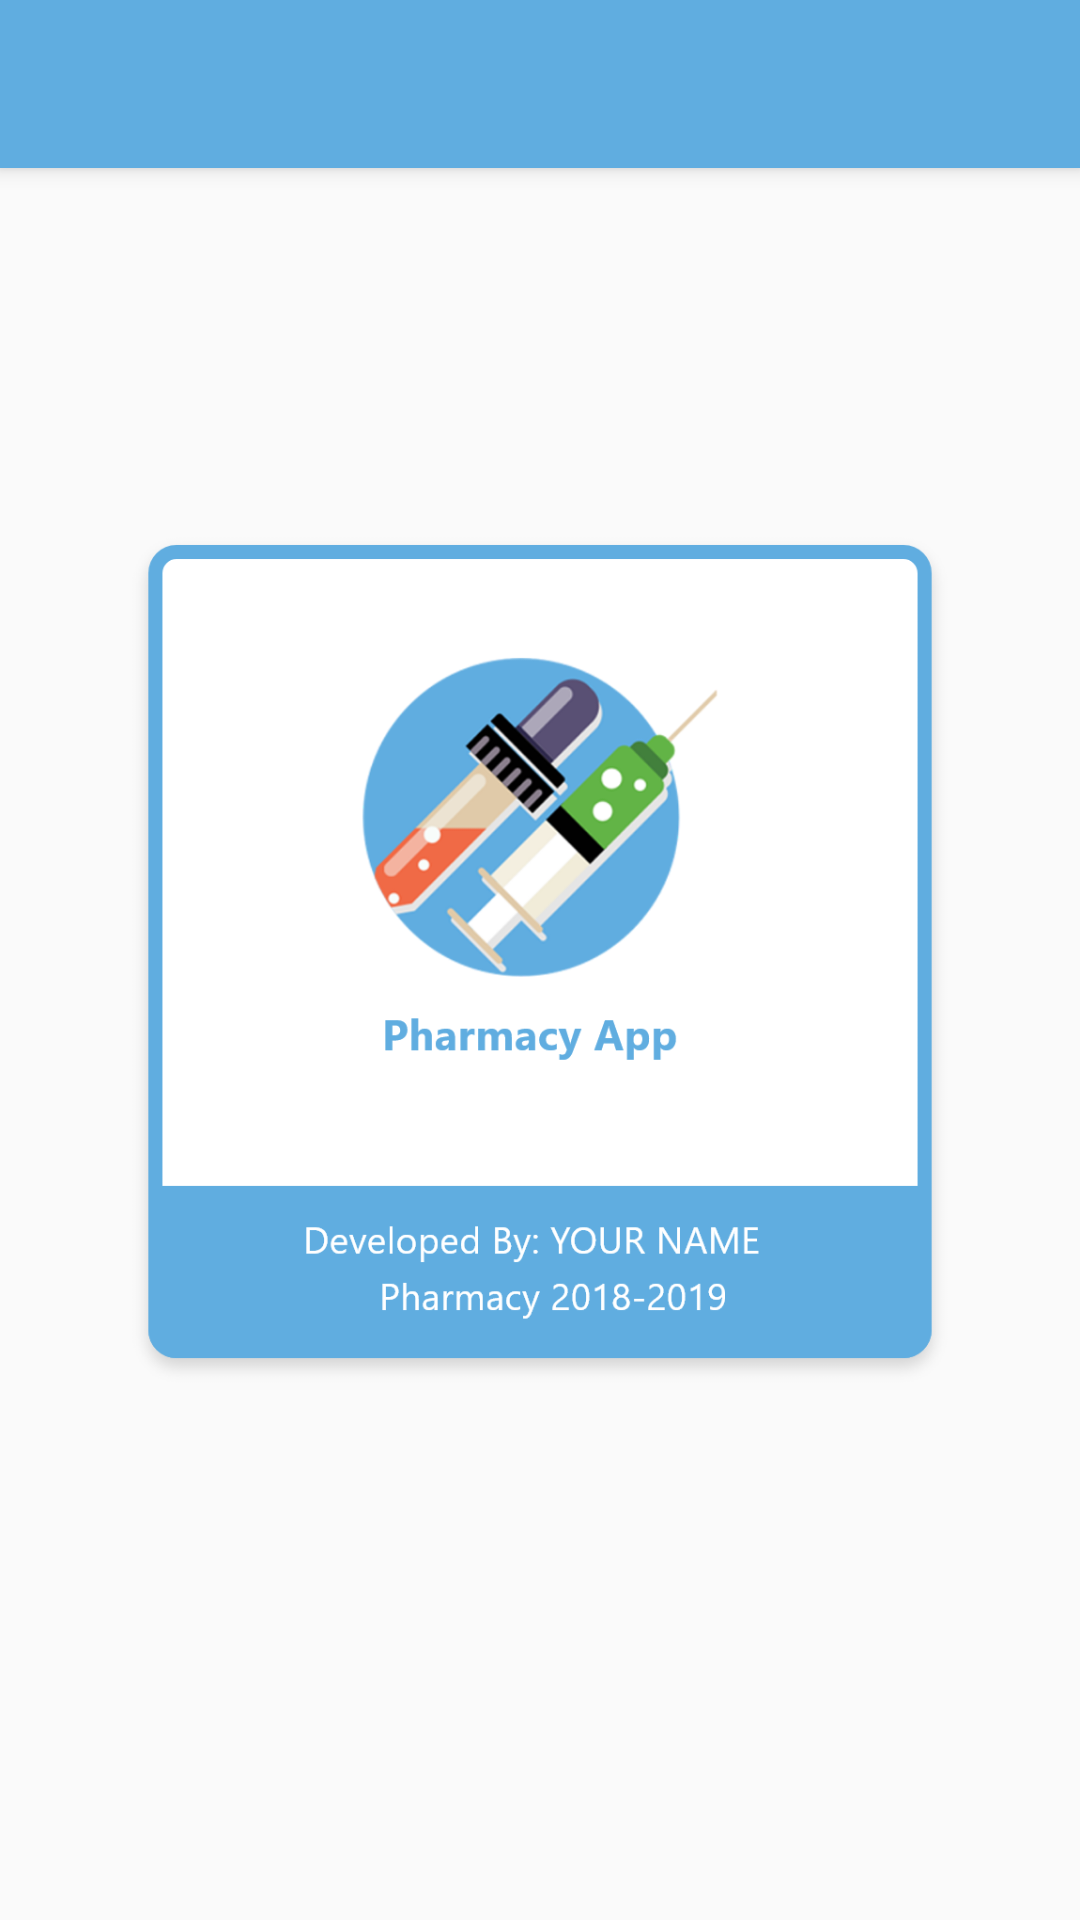

Layout XML and referenced resources for this Android screen:
<!-- AndroidManifest.xml: application theme AppTheme -->
<!-- res/layout/activity_about_project.xml -->
<?xml version="1.0" encoding="utf-8"?>
<FrameLayout xmlns:android="http://schemas.android.com/apk/res/android"
    xmlns:app="http://schemas.android.com/apk/res-auto"
    xmlns:tools="http://schemas.android.com/tools"
    android:layout_width="match_parent"
    android:layout_height="match_parent"
    tools:context=".about_project">
    <include layout="@layout/toolbar"
        />

    <ImageView
        android:layout_width="match_parent"
        android:layout_height="match_parent"
        android:background="@drawable/ic_ph" />

    <ImageView
        android:layout_width="278dp"
        android:layout_gravity="center"
        android:layout_height="288dp"
        android:background="@drawable/ic_2222"/>


</FrameLayout>
<!-- res/layout/toolbar.xml (included above) -->
<?xml version="1.0" encoding="utf-8"?>
<androidx.appcompat.widget.Toolbar xmlns:android="http://schemas.android.com/apk/res/android"
    xmlns:app="http://schemas.android.com/apk/res-auto"
    android:id="@+id/my_toolbar"
    android:layout_width="match_parent"
    android:layout_height="?attr/actionBarSize"
    android:background="#60ADE0"
    app:titleTextColor="@android:color/white"
    android:elevation="4dp"
    android:theme="@style/ThemeOverlay.AppCompat.DayNight"
    app:popupTheme="@style/ThemeOverlay.AppCompat.Light"

    >

</androidx.appcompat.widget.Toolbar>
<!-- resources referenced by this layout -->
<resources>
  <!-- drawable ic_2222: png bitmap (drawable-hdpi, 37032 bytes) -->
  <style name="AppTheme" parent="Theme.AppCompat.Light.DarkActionBar">
          
          <item name="colorPrimary">@color/colorPrimary</item>
          <item name="colorPrimaryDark">#5095C3</item>
          <item name="colorAccent">@color/colorAccentttt</item>
          <item name="color">#FFFFFF</item>
  
  
      </style>
  <color name="colorPrimary">#5095C3</color>
  <color name="colorAccentttt">#5095C3</color>
</resources>
